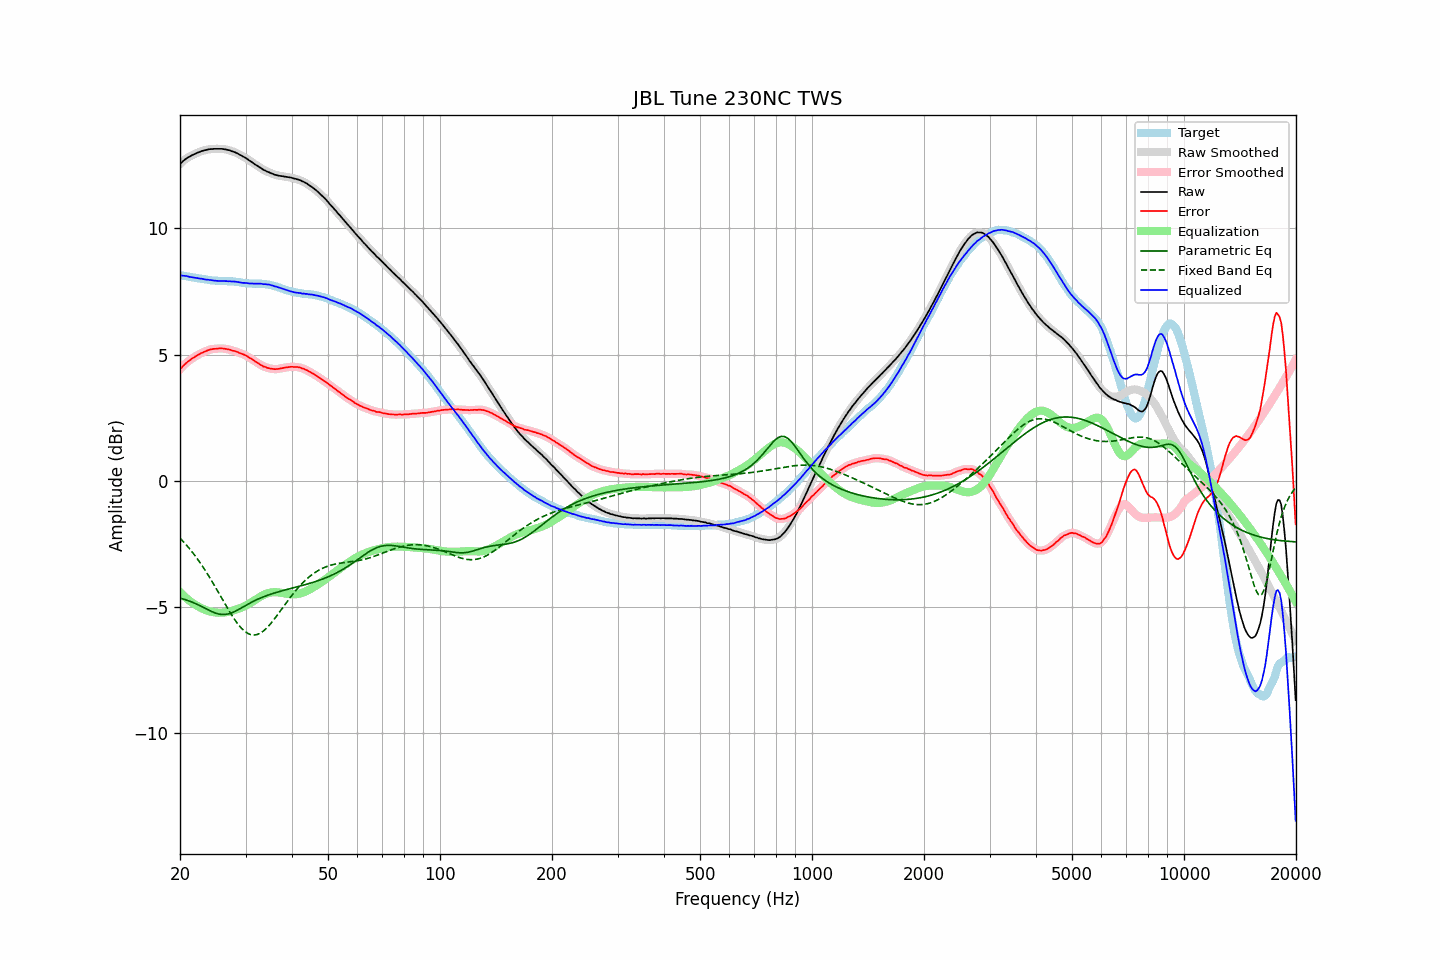

Source data for this figure (header and first rows):
frequency, raw, error, smoothed, error_smoothed, equalization, parametric_eq, fixed_band_eq, equalized_raw, equalized_smoothed, target
20.00, 12.56, 4.41, 12.56, 4.41, -4.42, -4.66, -2.28, 8.14, 8.14, 8.15
20.20, 12.62, 4.48, 12.62, 4.48, -4.49, -4.68, -2.35, 8.13, 8.14, 8.14
20.40, 12.68, 4.55, 12.68, 4.55, -4.55, -4.70, -2.41, 8.13, 8.13, 8.13
20.61, 12.73, 4.61, 12.73, 4.62, -4.61, -4.72, -2.48, 8.12, 8.12, 8.12
20.81, 12.78, 4.68, 12.78, 4.67, -4.67, -4.74, -2.56, 8.11, 8.11, 8.10
21.02, 12.82, 4.73, 12.82, 4.72, -4.72, -4.76, -2.63, 8.10, 8.10, 8.09
21.23, 12.85, 4.77, 12.85, 4.77, -4.77, -4.78, -2.71, 8.08, 8.08, 8.08
21.44, 12.89, 4.82, 12.89, 4.82, -4.82, -4.81, -2.79, 8.07, 8.07, 8.07
21.66, 12.92, 4.86, 12.92, 4.86, -4.86, -4.83, -2.87, 8.06, 8.06, 8.06
21.87, 12.95, 4.90, 12.95, 4.90, -4.90, -4.86, -2.95, 8.05, 8.05, 8.05
22.09, 12.98, 4.94, 12.98, 4.94, -4.94, -4.89, -3.03, 8.04, 8.04, 8.04
22.31, 13.01, 4.98, 13.01, 4.98, -4.98, -4.92, -3.12, 8.03, 8.03, 8.03
22.54, 13.03, 5.01, 13.03, 5.02, -5.01, -4.95, -3.21, 8.02, 8.02, 8.02
22.76, 13.06, 5.05, 13.06, 5.05, -5.05, -4.98, -3.30, 8.01, 8.01, 8.01
22.99, 13.08, 5.08, 13.08, 5.08, -5.08, -5.01, -3.40, 8.00, 8.00, 8.00
23.22, 13.10, 5.11, 13.10, 5.11, -5.11, -5.04, -3.50, 7.99, 7.99, 7.99
23.45, 13.11, 5.13, 13.11, 5.13, -5.14, -5.08, -3.59, 7.97, 7.98, 7.98
23.69, 13.13, 5.16, 13.13, 5.16, -5.16, -5.11, -3.69, 7.97, 7.97, 7.97
23.92, 13.14, 5.18, 13.14, 5.18, -5.18, -5.14, -3.80, 7.96, 7.96, 7.96
24.16, 13.15, 5.20, 13.15, 5.20, -5.20, -5.17, -3.90, 7.95, 7.95, 7.95
24.40, 13.15, 5.21, 13.15, 5.21, -5.21, -5.20, -4.01, 7.94, 7.94, 7.94
24.65, 13.16, 5.23, 13.16, 5.22, -5.22, -5.23, -4.12, 7.94, 7.93, 7.93
24.89, 13.16, 5.23, 13.16, 5.23, -5.23, -5.25, -4.22, 7.93, 7.93, 7.93
25.14, 13.16, 5.23, 13.16, 5.23, -5.24, -5.27, -4.34, 7.92, 7.92, 7.93
25.39, 13.16, 5.24, 13.16, 5.24, -5.24, -5.29, -4.45, 7.92, 7.92, 7.92
25.65, 13.16, 5.24, 13.16, 5.24, -5.24, -5.30, -4.56, 7.92, 7.92, 7.92
25.91, 13.16, 5.24, 13.16, 5.24, -5.24, -5.31, -4.67, 7.92, 7.92, 7.92
26.16, 13.15, 5.24, 13.15, 5.24, -5.23, -5.31, -4.78, 7.92, 7.92, 7.91
26.43, 13.14, 5.23, 13.14, 5.23, -5.23, -5.31, -4.89, 7.91, 7.91, 7.91
26.69, 13.13, 5.22, 13.13, 5.22, -5.22, -5.30, -5.00, 7.91, 7.91, 7.91
26.96, 13.11, 5.20, 13.11, 5.21, -5.21, -5.29, -5.11, 7.90, 7.91, 7.91
27.23, 13.10, 5.19, 13.09, 5.19, -5.19, -5.27, -5.21, 7.91, 7.90, 7.91
27.50, 13.07, 5.17, 13.07, 5.17, -5.17, -5.25, -5.32, 7.90, 7.90, 7.90
27.77, 13.05, 5.15, 13.05, 5.15, -5.16, -5.22, -5.42, 7.89, 7.90, 7.90
28.05, 13.03, 5.14, 13.03, 5.14, -5.14, -5.19, -5.51, 7.89, 7.89, 7.89
28.33, 13.00, 5.11, 13.00, 5.12, -5.11, -5.16, -5.60, 7.89, 7.89, 7.89
28.62, 12.97, 5.10, 12.97, 5.09, -5.09, -5.13, -5.69, 7.88, 7.88, 7.87
28.90, 12.93, 5.06, 12.93, 5.07, -5.07, -5.09, -5.77, 7.86, 7.86, 7.87
29.19, 12.90, 5.04, 12.90, 5.04, -5.04, -5.06, -5.84, 7.86, 7.85, 7.86
29.48, 12.86, 5.02, 12.86, 5.02, -5.02, -5.02, -5.91, 7.84, 7.85, 7.84
29.78, 12.83, 4.99, 12.83, 4.99, -4.99, -4.98, -5.97, 7.84, 7.84, 7.84
30.08, 12.79, 4.96, 12.79, 4.96, -4.95, -4.95, -6.01, 7.84, 7.83, 7.83
30.38, 12.75, 4.93, 12.75, 4.92, -4.92, -4.91, -6.06, 7.83, 7.83, 7.82
30.68, 12.70, 4.88, 12.70, 4.88, -4.88, -4.88, -6.08, 7.82, 7.82, 7.82
30.99, 12.66, 4.84, 12.66, 4.84, -4.84, -4.84, -6.11, 7.82, 7.82, 7.82
31.30, 12.62, 4.81, 12.62, 4.80, -4.80, -4.81, -6.12, 7.82, 7.81, 7.81
31.61, 12.57, 4.76, 12.57, 4.76, -4.76, -4.78, -6.13, 7.81, 7.81, 7.81
31.93, 12.53, 4.72, 12.53, 4.72, -4.72, -4.75, -6.12, 7.81, 7.81, 7.82
32.24, 12.49, 4.68, 12.49, 4.68, -4.68, -4.72, -6.11, 7.81, 7.81, 7.81
32.57, 12.45, 4.64, 12.45, 4.64, -4.64, -4.69, -6.08, 7.81, 7.81, 7.81
32.89, 12.41, 4.60, 12.41, 4.60, -4.60, -4.66, -6.05, 7.81, 7.81, 7.81
33.22, 12.37, 4.56, 12.37, 4.56, -4.56, -4.63, -6.01, 7.81, 7.80, 7.81
33.55, 12.32, 4.52, 12.33, 4.53, -4.53, -4.61, -5.96, 7.79, 7.79, 7.80
33.89, 12.30, 4.51, 12.29, 4.50, -4.51, -4.58, -5.90, 7.79, 7.79, 7.79
34.23, 12.26, 4.48, 12.26, 4.48, -4.48, -4.56, -5.84, 7.78, 7.78, 7.78
34.57, 12.24, 4.46, 12.24, 4.46, -4.46, -4.54, -5.78, 7.78, 7.78, 7.78
34.92, 12.21, 4.45, 12.21, 4.45, -4.45, -4.52, -5.71, 7.76, 7.76, 7.76
35.27, 12.18, 4.43, 12.18, 4.44, -4.43, -4.49, -5.63, 7.75, 7.75, 7.75
35.62, 12.16, 4.43, 12.16, 4.43, -4.43, -4.47, -5.55, 7.73, 7.73, 7.73
35.97, 12.13, 4.42, 12.13, 4.42, -4.43, -4.45, -5.47, 7.70, 7.71, 7.71
... 635 more rows
